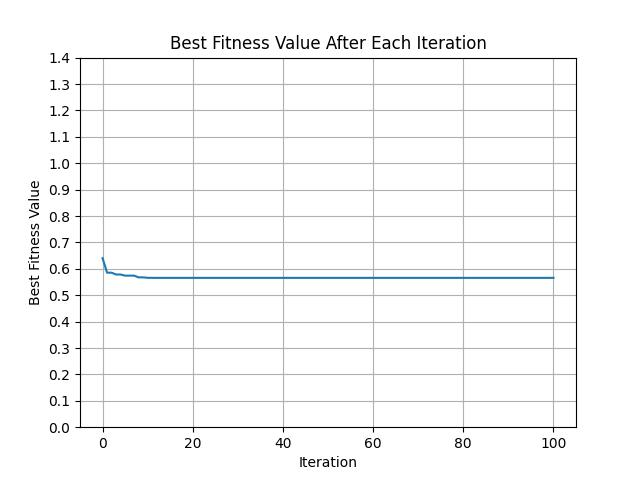

The table this chart was drawn from, first rows:
best_fitness_value_untill_current_iterat…, configuration_point_1, configuration_point_2, configuration_point_3, configuration_point_4, configuration_point_5, configuration_point_6, configuration_point_7, configuration_point_8, configuration_point_9, configuration_point_10, configuration_point_11, configuration_point_12, configuration_point_13, configuration_point_14, configuration_point_15, configuration_point_16, configuration_point_17, configuration_point_18, configuration_point_19, configuration_point_20, configuration_point_21, configuration_point_22, configuration_point_23
0.6402, 0.9539, 0.8611, 0.1922, 0.6516, 0.6327, 0.5938, 0.3771, 0.158, 0.4525, 0.09571, 0.6707, 0.8365, 0.2155, 0.7683, 0.03847, 0.03118, 0.3417, 0.8873, 0.1826, 0.5187, 0.01497, 0.8485, 0.2617
0.5853, 0.7215, 0.289, 0.3589, 0.7291, 0.4549, 0.3848, 0.1464, 0.2453, 0.4294, 0.2338, 0.4612, 0.08884, 0.2177, 0.7163, 0.4106, 0.1862, 0.5164, 0.6687, 0.159, 0.6478, 0.2831, 0.5471, 0.3097
0.5853, 0.7215, 0.289, 0.3589, 0.7291, 0.4549, 0.3848, 0.1464, 0.2453, 0.4294, 0.2338, 0.4612, 0.08884, 0.2177, 0.7163, 0.4106, 0.1862, 0.5164, 0.6687, 0.159, 0.6478, 0.2831, 0.5471, 0.3097
0.5783, 0.7483, 0.4134, 0.2863, 0.7432, 0.5276, 0.4, 0.05285, 0.3014, 0.4278, 0.1836, 0.4406, 0.0, 0.1761, 0.7244, 0.4674, 0.1337, 0.368, 0.7009, 0.06974, 0.635, 0.1483, 0.5886, 0.301
0.5783, 0.7483, 0.4134, 0.2863, 0.7432, 0.5276, 0.4, 0.05285, 0.3014, 0.4278, 0.1836, 0.4406, 0.0, 0.1761, 0.7244, 0.4674, 0.1337, 0.368, 0.7009, 0.06974, 0.635, 0.1483, 0.5886, 0.301
0.5742, 0.7075, 0.3492, 0.351, 0.7364, 0.4897, 0.2741, 0.05268, 0.2888, 0.4308, 0.1755, 0.4462, 0.0, 0.1727, 0.7272, 0.4774, 0.1461, 0.4346, 0.6975, 0.04751, 0.6421, 0.1057, 0.5461, 0.2122
0.5742, 0.7075, 0.3492, 0.351, 0.7364, 0.4897, 0.2741, 0.05268, 0.2888, 0.4308, 0.1755, 0.4462, 0.0, 0.1727, 0.7272, 0.4774, 0.1461, 0.4346, 0.6975, 0.04751, 0.6421, 0.1057, 0.5461, 0.2122
0.5742, 0.699, 0.3603, 0.3449, 0.7343, 0.4927, 0.3108, 0.05428, 0.3122, 0.4456, 0.1625, 0.414, 0.0, 0.1745, 0.7204, 0.4301, 0.1507, 0.3533, 0.7233, 0.02454, 0.6526, 0.09673, 0.5269, 0.2414
0.5676, 0.6846, 0.3101, 0.3374, 0.7465, 0.462, 0.2728, 0.003492, 0.3116, 0.3186, 0.1406, 0.3805, 0.0, 0.1657, 0.7351, 0.4316, 0.1177, 0.4184, 0.728, 0.02296, 0.6625, 0.1098, 0.5426, 0.2119
0.5676, 0.6846, 0.3101, 0.3374, 0.7465, 0.462, 0.2728, 0.003492, 0.3116, 0.3186, 0.1406, 0.3805, 0.0, 0.1657, 0.7351, 0.4316, 0.1177, 0.4184, 0.728, 0.02296, 0.6625, 0.1098, 0.5426, 0.2119
0.5659, 0.676, 0.32, 0.3354, 0.7394, 0.4534, 0.2937, 0.003236, 0.335, 0.3642, 0.1404, 0.3824, 0.0, 0.1893, 0.7353, 0.4257, 0.163, 0.4069, 0.6883, 0.01225, 0.6581, 0.1046, 0.5624, 0.2137
0.5657, 0.684, 0.3283, 0.3517, 0.7401, 0.4522, 0.232, 0.001781, 0.3202, 0.3346, 0.1386, 0.366, 0.0, 0.2054, 0.7354, 0.418, 0.1406, 0.3824, 0.7319, 0.001503, 0.6559, 0.09056, 0.5522, 0.2115
0.5657, 0.684, 0.3283, 0.3517, 0.7401, 0.4522, 0.232, 0.001781, 0.3202, 0.3346, 0.1386, 0.366, 0.0, 0.2054, 0.7354, 0.418, 0.1406, 0.3824, 0.7319, 0.001503, 0.6559, 0.09056, 0.5522, 0.2115
0.5657, 0.6862, 0.3361, 0.3511, 0.7414, 0.4513, 0.2293, 0.002469, 0.3227, 0.3348, 0.1285, 0.3653, 0.0, 0.1979, 0.7354, 0.4157, 0.1556, 0.3744, 0.7323, 0.007923, 0.6575, 0.08627, 0.5592, 0.2111
0.5657, 0.68, 0.3415, 0.3479, 0.7369, 0.4481, 0.2473, 0.002758, 0.3302, 0.3308, 0.1328, 0.3631, 0.0, 0.2132, 0.7353, 0.4123, 0.1458, 0.3758, 0.7239, 0.005249, 0.6586, 0.08495, 0.5544, 0.2117
0.5657, 0.6803, 0.3458, 0.3478, 0.7372, 0.4481, 0.2407, 0.00323, 0.3293, 0.3297, 0.1314, 0.361, 0.0, 0.2129, 0.7353, 0.4159, 0.147, 0.3725, 0.7267, 0.007169, 0.6585, 0.08223, 0.5568, 0.2122
0.5657, 0.6805, 0.3473, 0.3478, 0.7373, 0.4482, 0.2383, 0.003402, 0.3289, 0.3294, 0.131, 0.3603, 0.0, 0.2128, 0.7353, 0.4171, 0.1474, 0.3712, 0.7278, 0.007871, 0.6584, 0.08123, 0.5576, 0.2124
0.5657, 0.6805, 0.3479, 0.3478, 0.7374, 0.4482, 0.2374, 0.003465, 0.3288, 0.3292, 0.1308, 0.36, 0.0, 0.2128, 0.7352, 0.4176, 0.1476, 0.3708, 0.7281, 0.008128, 0.6584, 0.08087, 0.5579, 0.2125
0.5657, 0.6805, 0.3481, 0.3478, 0.7374, 0.4482, 0.2371, 0.003488, 0.3288, 0.3292, 0.1307, 0.3599, 0.0, 0.2128, 0.7352, 0.4178, 0.1476, 0.3706, 0.7283, 0.008222, 0.6584, 0.08073, 0.558, 0.2125
0.5657, 0.6805, 0.3482, 0.3478, 0.7374, 0.4482, 0.237, 0.003497, 0.3287, 0.3291, 0.1307, 0.3599, 0.0, 0.2128, 0.7352, 0.4179, 0.1477, 0.3705, 0.7283, 0.008256, 0.6584, 0.08068, 0.5581, 0.2125
0.5657, 0.6805, 0.3482, 0.3478, 0.7374, 0.4482, 0.2369, 0.0035, 0.3287, 0.3291, 0.1307, 0.3599, 0.0, 0.2128, 0.7352, 0.4179, 0.1477, 0.3705, 0.7283, 0.008268, 0.6584, 0.08067, 0.5581, 0.2125
0.5657, 0.6805, 0.3482, 0.3478, 0.7374, 0.4482, 0.2369, 0.003501, 0.3287, 0.3291, 0.1307, 0.3599, 0.0, 0.2128, 0.7352, 0.4179, 0.1477, 0.3705, 0.7283, 0.008273, 0.6584, 0.08066, 0.5581, 0.2125
0.5657, 0.6805, 0.3482, 0.3478, 0.7374, 0.4482, 0.2369, 0.003501, 0.3287, 0.3291, 0.1307, 0.3599, 0.0, 0.2128, 0.7352, 0.4179, 0.1477, 0.3705, 0.7283, 0.008275, 0.6584, 0.08066, 0.5581, 0.2125
0.5657, 0.6805, 0.3482, 0.3478, 0.7374, 0.4482, 0.2369, 0.003501, 0.3287, 0.3291, 0.1307, 0.3599, 0.0, 0.2128, 0.7352, 0.4179, 0.1477, 0.3705, 0.7283, 0.008275, 0.6584, 0.08066, 0.5581, 0.2125
0.5657, 0.6805, 0.3482, 0.3478, 0.7374, 0.4482, 0.2369, 0.003501, 0.3287, 0.3291, 0.1307, 0.3599, 0.0, 0.2128, 0.7352, 0.4179, 0.1477, 0.3705, 0.7283, 0.008276, 0.6584, 0.08066, 0.5581, 0.2125
0.5657, 0.6805, 0.3482, 0.3478, 0.7374, 0.4482, 0.2369, 0.003502, 0.3287, 0.3291, 0.1307, 0.3599, 0.0, 0.2128, 0.7352, 0.4179, 0.1477, 0.3705, 0.7283, 0.008276, 0.6584, 0.08066, 0.5581, 0.2125
0.5657, 0.6805, 0.3482, 0.3478, 0.7374, 0.4482, 0.2369, 0.003502, 0.3287, 0.3291, 0.1307, 0.3599, 0.0, 0.2128, 0.7352, 0.4179, 0.1477, 0.3705, 0.7283, 0.008276, 0.6584, 0.08066, 0.5581, 0.2125
0.5657, 0.6805, 0.3482, 0.3478, 0.7374, 0.4482, 0.2369, 0.003502, 0.3287, 0.3291, 0.1307, 0.3599, 0.0, 0.2128, 0.7352, 0.4179, 0.1477, 0.3705, 0.7283, 0.008276, 0.6584, 0.08066, 0.5581, 0.2125
0.5657, 0.6805, 0.3482, 0.3478, 0.7374, 0.4482, 0.2369, 0.003502, 0.3287, 0.3291, 0.1307, 0.3599, 0.0, 0.2128, 0.7352, 0.4179, 0.1477, 0.3705, 0.7283, 0.008276, 0.6584, 0.08066, 0.5581, 0.2125
0.5657, 0.6805, 0.3482, 0.3478, 0.7374, 0.4482, 0.2369, 0.003502, 0.3287, 0.3291, 0.1307, 0.3599, 0.0, 0.2128, 0.7352, 0.4179, 0.1477, 0.3705, 0.7283, 0.008276, 0.6584, 0.08066, 0.5581, 0.2125
0.5657, 0.6805, 0.3482, 0.3478, 0.7374, 0.4482, 0.2369, 0.003502, 0.3287, 0.3291, 0.1307, 0.3599, 0.0, 0.2128, 0.7352, 0.4179, 0.1477, 0.3705, 0.7283, 0.008276, 0.6584, 0.08066, 0.5581, 0.2125
0.5657, 0.6805, 0.3482, 0.3478, 0.7374, 0.4482, 0.2369, 0.003502, 0.3287, 0.3291, 0.1307, 0.3599, 0.0, 0.2128, 0.7352, 0.4179, 0.1477, 0.3705, 0.7283, 0.008276, 0.6584, 0.08066, 0.5581, 0.2125
0.5657, 0.6805, 0.3482, 0.3478, 0.7374, 0.4482, 0.2369, 0.003502, 0.3287, 0.3291, 0.1307, 0.3599, 0.0, 0.2128, 0.7352, 0.4179, 0.1477, 0.3705, 0.7283, 0.008276, 0.6584, 0.08066, 0.5581, 0.2125
0.5657, 0.6805, 0.3482, 0.3478, 0.7374, 0.4482, 0.2369, 0.003502, 0.3287, 0.3291, 0.1307, 0.3599, 0.0, 0.2128, 0.7352, 0.4179, 0.1477, 0.3705, 0.7283, 0.008276, 0.6584, 0.08066, 0.5581, 0.2125
0.5657, 0.6805, 0.3482, 0.3478, 0.7374, 0.4482, 0.2369, 0.003502, 0.3287, 0.3291, 0.1307, 0.3599, 0.0, 0.2128, 0.7352, 0.4179, 0.1477, 0.3705, 0.7283, 0.008276, 0.6584, 0.08066, 0.5581, 0.2125
0.5657, 0.6805, 0.3482, 0.3478, 0.7374, 0.4482, 0.2369, 0.003502, 0.3287, 0.3291, 0.1307, 0.3599, 0.0, 0.2128, 0.7352, 0.4179, 0.1477, 0.3705, 0.7283, 0.008276, 0.6584, 0.08066, 0.5581, 0.2125
0.5657, 0.6805, 0.3482, 0.3478, 0.7374, 0.4482, 0.2369, 0.003502, 0.3287, 0.3291, 0.1307, 0.3599, 0.0, 0.2128, 0.7352, 0.4179, 0.1477, 0.3705, 0.7283, 0.008276, 0.6584, 0.08066, 0.5581, 0.2125
0.5657, 0.6805, 0.3482, 0.3478, 0.7374, 0.4482, 0.2369, 0.003502, 0.3287, 0.3291, 0.1307, 0.3599, 0.0, 0.2128, 0.7352, 0.4179, 0.1477, 0.3705, 0.7283, 0.008276, 0.6584, 0.08066, 0.5581, 0.2125
0.5657, 0.6805, 0.3482, 0.3478, 0.7374, 0.4482, 0.2369, 0.003502, 0.3287, 0.3291, 0.1307, 0.3599, 0.0, 0.2128, 0.7352, 0.4179, 0.1477, 0.3705, 0.7283, 0.008276, 0.6584, 0.08066, 0.5581, 0.2125
0.5657, 0.6805, 0.3482, 0.3478, 0.7374, 0.4482, 0.2369, 0.003502, 0.3287, 0.3291, 0.1307, 0.3599, 0.0, 0.2128, 0.7352, 0.4179, 0.1477, 0.3705, 0.7283, 0.008276, 0.6584, 0.08066, 0.5581, 0.2125
0.5657, 0.6805, 0.3482, 0.3478, 0.7374, 0.4482, 0.2369, 0.003502, 0.3287, 0.3291, 0.1307, 0.3599, 0.0, 0.2128, 0.7352, 0.4179, 0.1477, 0.3705, 0.7283, 0.008276, 0.6584, 0.08066, 0.5581, 0.2125
0.5657, 0.6805, 0.3482, 0.3478, 0.7374, 0.4482, 0.2369, 0.003502, 0.3287, 0.3291, 0.1307, 0.3599, 0.0, 0.2128, 0.7352, 0.4179, 0.1477, 0.3705, 0.7283, 0.008276, 0.6584, 0.08066, 0.5581, 0.2125
0.5657, 0.6805, 0.3482, 0.3478, 0.7374, 0.4482, 0.2369, 0.003502, 0.3287, 0.3291, 0.1307, 0.3599, 0.0, 0.2128, 0.7352, 0.4179, 0.1477, 0.3705, 0.7283, 0.008276, 0.6584, 0.08066, 0.5581, 0.2125
0.5657, 0.6805, 0.3482, 0.3478, 0.7374, 0.4482, 0.2369, 0.003502, 0.3287, 0.3291, 0.1307, 0.3599, 0.0, 0.2128, 0.7352, 0.4179, 0.1477, 0.3705, 0.7283, 0.008276, 0.6584, 0.08066, 0.5581, 0.2125
0.5657, 0.6805, 0.3482, 0.3478, 0.7374, 0.4482, 0.2369, 0.003502, 0.3287, 0.3291, 0.1307, 0.3599, 0.0, 0.2128, 0.7352, 0.4179, 0.1477, 0.3705, 0.7283, 0.008276, 0.6584, 0.08066, 0.5581, 0.2125
0.5657, 0.6805, 0.3482, 0.3478, 0.7374, 0.4482, 0.2369, 0.003502, 0.3287, 0.3291, 0.1307, 0.3599, 0.0, 0.2128, 0.7352, 0.4179, 0.1477, 0.3705, 0.7283, 0.008276, 0.6584, 0.08066, 0.5581, 0.2125
0.5657, 0.6805, 0.3482, 0.3478, 0.7374, 0.4482, 0.2369, 0.003502, 0.3287, 0.3291, 0.1307, 0.3599, 0.0, 0.2128, 0.7352, 0.4179, 0.1477, 0.3705, 0.7283, 0.008276, 0.6584, 0.08066, 0.5581, 0.2125
0.5657, 0.6805, 0.3482, 0.3478, 0.7374, 0.4482, 0.2369, 0.003502, 0.3287, 0.3291, 0.1307, 0.3599, 0.0, 0.2128, 0.7352, 0.4179, 0.1477, 0.3705, 0.7283, 0.008276, 0.6584, 0.08066, 0.5581, 0.2125
0.5657, 0.6805, 0.3482, 0.3478, 0.7374, 0.4482, 0.2369, 0.003502, 0.3287, 0.3291, 0.1307, 0.3599, 0.0, 0.2128, 0.7352, 0.4179, 0.1477, 0.3705, 0.7283, 0.008276, 0.6584, 0.08066, 0.5581, 0.2125
0.5657, 0.6805, 0.3482, 0.3478, 0.7374, 0.4482, 0.2369, 0.003502, 0.3287, 0.3291, 0.1307, 0.3599, 0.0, 0.2128, 0.7352, 0.4179, 0.1477, 0.3705, 0.7283, 0.008276, 0.6584, 0.08066, 0.5581, 0.2125
0.5657, 0.6805, 0.3482, 0.3478, 0.7374, 0.4482, 0.2369, 0.003502, 0.3287, 0.3291, 0.1307, 0.3599, 0.0, 0.2128, 0.7352, 0.4179, 0.1477, 0.3705, 0.7283, 0.008276, 0.6584, 0.08066, 0.5581, 0.2125
0.5657, 0.6805, 0.3482, 0.3478, 0.7374, 0.4482, 0.2369, 0.003502, 0.3287, 0.3291, 0.1307, 0.3599, 0.0, 0.2128, 0.7352, 0.4179, 0.1477, 0.3705, 0.7283, 0.008276, 0.6584, 0.08066, 0.5581, 0.2125
0.5657, 0.6805, 0.3482, 0.3478, 0.7374, 0.4482, 0.2369, 0.003502, 0.3287, 0.3291, 0.1307, 0.3599, 0.0, 0.2128, 0.7352, 0.4179, 0.1477, 0.3705, 0.7283, 0.008276, 0.6584, 0.08066, 0.5581, 0.2125
0.5657, 0.6805, 0.3482, 0.3478, 0.7374, 0.4482, 0.2369, 0.003502, 0.3287, 0.3291, 0.1307, 0.3599, 0.0, 0.2128, 0.7352, 0.4179, 0.1477, 0.3705, 0.7283, 0.008276, 0.6584, 0.08066, 0.5581, 0.2125
0.5657, 0.6805, 0.3482, 0.3478, 0.7374, 0.4482, 0.2369, 0.003502, 0.3287, 0.3291, 0.1307, 0.3599, 0.0, 0.2128, 0.7352, 0.4179, 0.1477, 0.3705, 0.7283, 0.008276, 0.6584, 0.08066, 0.5581, 0.2125
0.5657, 0.6805, 0.3482, 0.3478, 0.7374, 0.4482, 0.2369, 0.003502, 0.3287, 0.3291, 0.1307, 0.3599, 0.0, 0.2128, 0.7352, 0.4179, 0.1477, 0.3705, 0.7283, 0.008276, 0.6584, 0.08066, 0.5581, 0.2125
0.5657, 0.6805, 0.3482, 0.3478, 0.7374, 0.4482, 0.2369, 0.003502, 0.3287, 0.3291, 0.1307, 0.3599, 0.0, 0.2128, 0.7352, 0.4179, 0.1477, 0.3705, 0.7283, 0.008276, 0.6584, 0.08066, 0.5581, 0.2125
0.5657, 0.6805, 0.3482, 0.3478, 0.7374, 0.4482, 0.2369, 0.003502, 0.3287, 0.3291, 0.1307, 0.3599, 0.0, 0.2128, 0.7352, 0.4179, 0.1477, 0.3705, 0.7283, 0.008276, 0.6584, 0.08066, 0.5581, 0.2125
0.5657, 0.6805, 0.3482, 0.3478, 0.7374, 0.4482, 0.2369, 0.003502, 0.3287, 0.3291, 0.1307, 0.3599, 0.0, 0.2128, 0.7352, 0.4179, 0.1477, 0.3705, 0.7283, 0.008276, 0.6584, 0.08066, 0.5581, 0.2125
0.5657, 0.6805, 0.3482, 0.3478, 0.7374, 0.4482, 0.2369, 0.003502, 0.3287, 0.3291, 0.1307, 0.3599, 0.0, 0.2128, 0.7352, 0.4179, 0.1477, 0.3705, 0.7283, 0.008276, 0.6584, 0.08066, 0.5581, 0.2125
... 41 more rows
